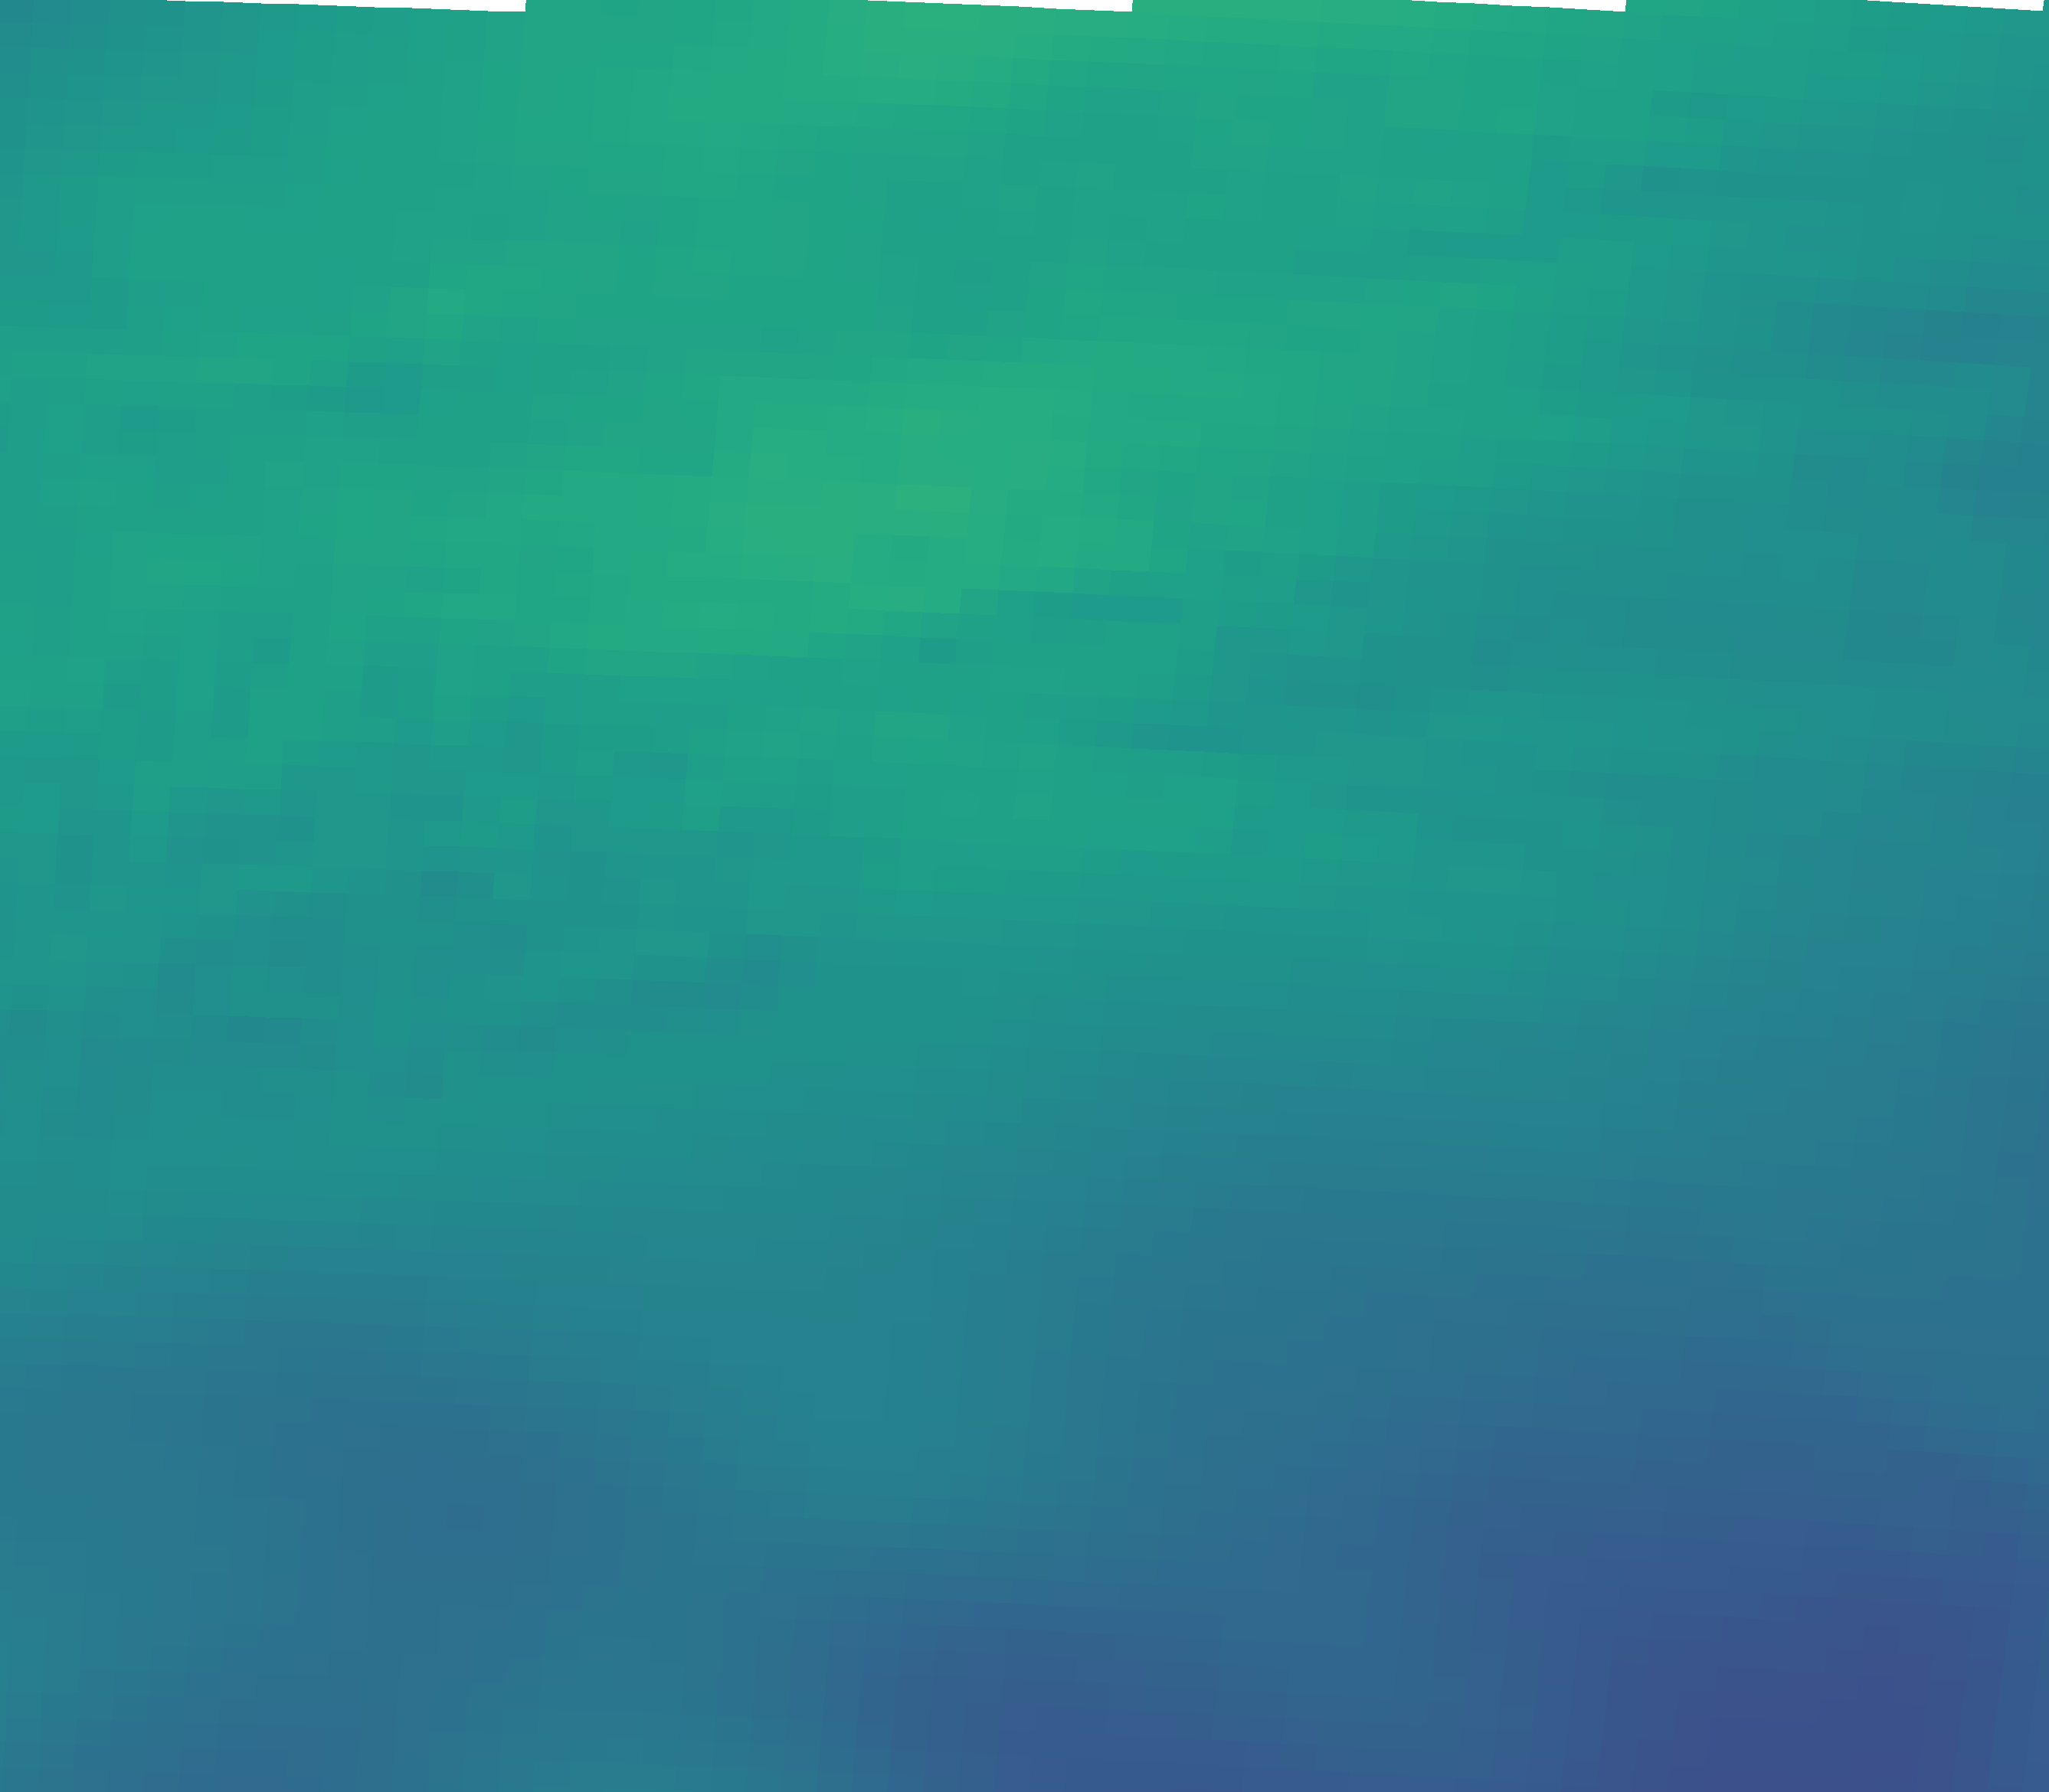

Data behind this chart, as committed beside it:
vector_id, pixel_x, pixel_y, latitude, longitude, magnitude, alpha_deg
0, 230, 2034, 44.96, 11.34, 10.15, 34.37
1, 695, 2050, 44.93, 12.04, 9.356, 23.69
2, 1159, 2069, 44.9, 12.73, 9.198, 18.16
3, 1623, 2092, 44.87, 13.43, 8.667, 7.69
4, 2087, 2117, 44.83, 14.12, 7.135, 2.14
5, 2550, 2146, 44.79, 14.81, 6.786, -22.48
6, 251, 1705, 45.45, 11.38, 10.91, 33.65
7, 720, 1721, 45.43, 12.08, 10.96, 27.72
8, 1189, 1740, 45.4, 12.78, 11.09, 18.81
9, 1657, 1763, 45.36, 13.48, 9.682, 15.76
10, 2125, 1789, 45.32, 14.18, 8.8, 3.62
11, 2592, 1817, 45.28, 14.88, 9.279, -15.73
12, 272, 1375, 45.94, 11.41, 12.09, 26.31
13, 746, 1392, 45.92, 12.12, 12.82, 23.18
14, 1219, 1411, 45.89, 12.82, 12.41, 19.43
15, 1692, 1434, 45.85, 13.53, 11.3, 13.46
16, 2164, 1460, 45.82, 14.24, 10.93, 0.16
17, 2636, 1489, 45.77, 14.94, 9.67, -8.88
18, 294, 1045, 46.44, 11.44, 13.53, 25.91
19, 772, 1062, 46.41, 12.15, 13.55, 22.81
20, 1250, 1082, 46.38, 12.87, 14.4, 18.20
21, 1727, 1105, 46.35, 13.58, 13.95, 10.54
22, 2204, 1131, 46.31, 14.3, 12.45, 4.86
23, 316, 715, 46.93, 11.47, 14.67, 23.88
24, 799, 732, 46.9, 12.2, 15.23, 21.04
25, 1282, 752, 46.87, 12.92, 15.55, 16.09
26, 1763, 776, 46.84, 13.64, 13.1, 11.58
27, 2245, 802, 46.8, 14.36, 12.14, 10.37
28, 339, 385, 47.42, 11.51, 14.48, 20.40
29, 827, 402, 47.4, 12.24, 14.77, 18.67
30, 1314, 423, 47.37, 12.96, 14.64, 15.20
31, 1800, 446, 47.33, 13.69, 14.87, 14.12
32, 2286, 473, 47.29, 14.42, 12.68, 13.19
33, 362, 55, 47.92, 11.54, 13.76, 14.04
34, 854, 72, 47.89, 12.28, 15.02, 15.54
35, 1346, 93, 47.86, 13.01, 15.34, 15.71
36, 1838, 117, 47.82, 13.75, 14.9, 18.30
37, 2328, 144, 47.78, 14.48, 13.9, 17.04
